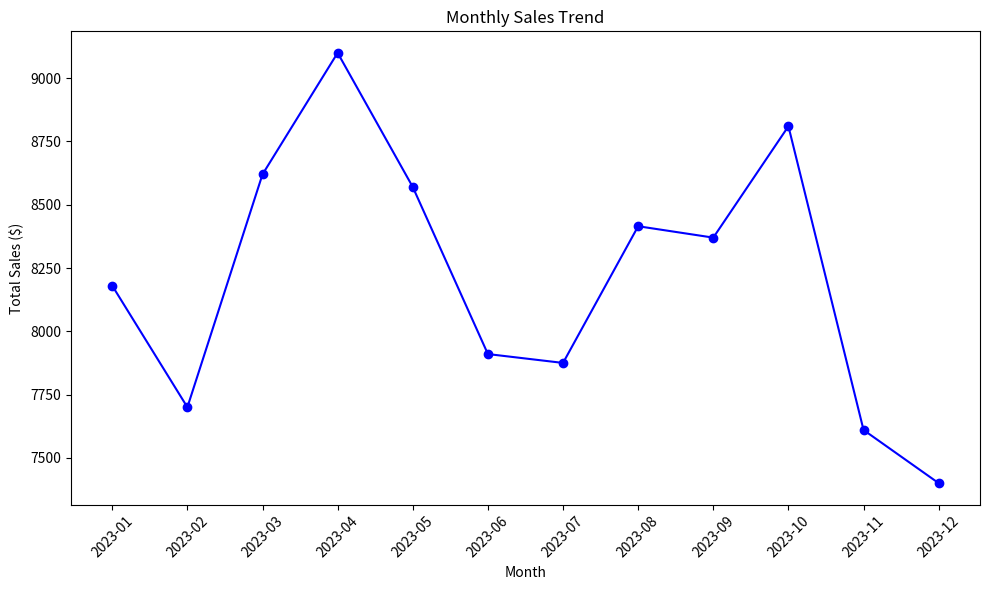
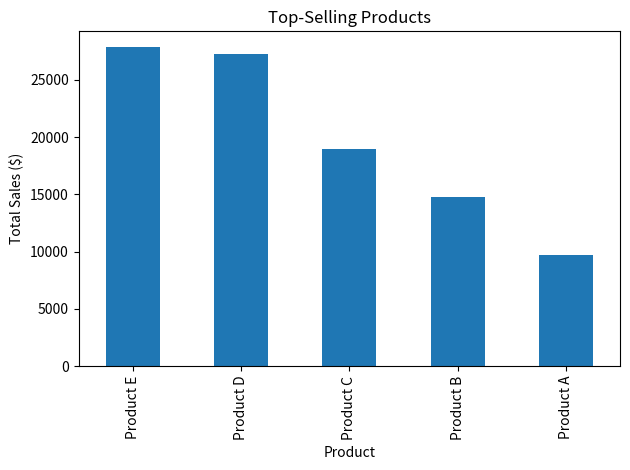

Reproduce these figures in Python, in order.
import pandas as pd
import numpy as np
import matplotlib.pyplot as plt

# Step 1: Simulating the Sales Data
np.random.seed(0)

dates = pd.date_range(start="2023-01-01", end="2023-12-31", periods=1000)
products = ['Product A', 'Product B', 'Product C', 'Product D', 'Product E']
quantities = np.random.randint(1, 10, size=1000)
prices = {'Product A': 10, 'Product B': 15, 'Product C': 20, 'Product D': 25, 'Product E': 30}
customers = np.random.randint(100, 200, size=1000)

data = {
    'Date': dates,
    'Product': np.random.choice(products, size=1000),
    'Quantity Sold': quantities,
    'Customer ID': customers
}

sales_df = pd.DataFrame(data)
sales_df['Unit Price'] = sales_df['Product'].map(prices)
sales_df['Total Sale'] = sales_df['Quantity Sold'] * sales_df['Unit Price']

# Step 2: Key Metrics Calculation
total_revenue = sales_df['Total Sale'].sum()
average_sales_per_transaction = sales_df['Total Sale'].mean()
total_units_sold = sales_df['Quantity Sold'].sum()
total_transactions = sales_df.shape[0]

# Step 3: Best-Selling Products
product_sales = sales_df.groupby('Product').agg({
    'Quantity Sold': 'sum',
    'Total Sale': 'sum'
}).sort_values(by='Total Sale', ascending=False)

# Step 4: Sales by Month
sales_df['Month'] = sales_df['Date'].dt.to_period('M')
monthly_sales = sales_df.groupby('Month').agg({'Total Sale': 'sum'}).sort_index()

# Step 5: Customer Analysis
unique_customers = sales_df['Customer ID'].nunique()
avg_transactions_per_customer = sales_df.groupby('Customer ID').size().mean()

# Step 6: Visualization of Sales Data
# a. Monthly Sales Trend
plt.figure(figsize=(10,6))
plt.plot(monthly_sales.index.astype(str), monthly_sales['Total Sale'], marker='o', color='b')
plt.title('Monthly Sales Trend')
plt.xlabel('Month')
plt.ylabel('Total Sales ($)')
plt.xticks(rotation=45)
plt.tight_layout()
plt.show()

# b. Top-Selling Products
product_sales.plot(kind='bar', y='Total Sale', legend=False, title='Top-Selling Products')
plt.ylabel('Total Sales ($)')
plt.tight_layout()
plt.show()

# Summary of the Analysis
print(f"Total Revenue: ${total_revenue:.2f}")
print(f"Average Sales per Transaction: ${average_sales_per_transaction:.2f}")
print(f"Total Units Sold: {total_units_sold}")
print(f"Total Transactions: {total_transactions}")
print(f"Unique Customers: {unique_customers}")
print(f"Average Transactions per Customer: {avg_transactions_per_customer:.2f}")

print("\nBest-Selling Products:")
print(product_sales)
